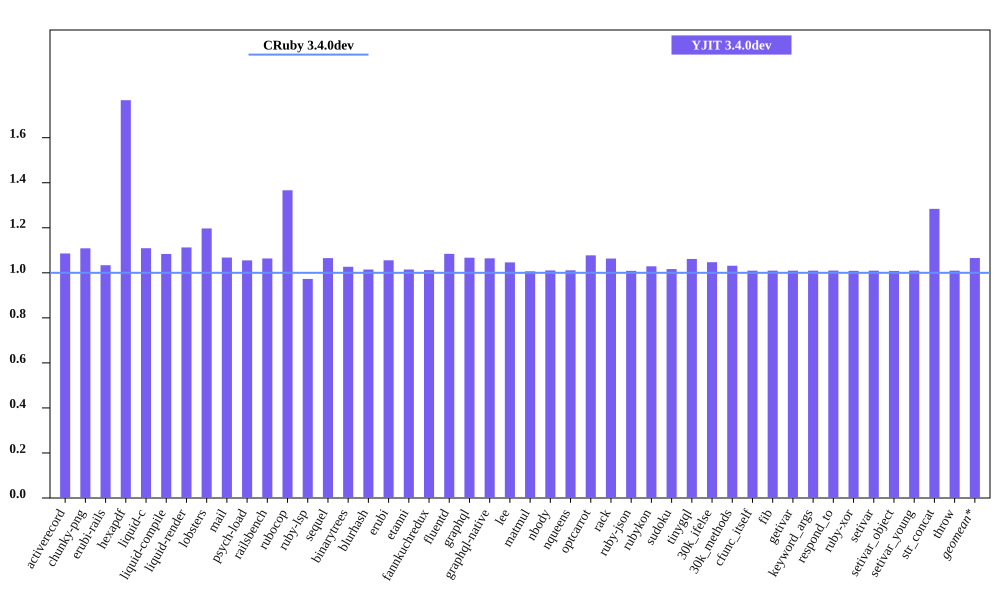

The file beside this chart, header and first rows:
bench, CRuby 3.4.0dev mem (MiB), YJIT 3.4.0dev mem (MiB), Inline Code, Outlined Code, YJIT Mem overhead
activerecord, 60.13, 65.3, 1, 1
chunky-png, 47.05, 52.17, 1, 1
erubi-rails, 107.5, 111.2, 2, 2
hexapdf, 153.6, 271.3, 2, 2
liquid-c, 36.62, 40.62, 1, 1
liquid-compile, 34.79, 37.71, 1, 1
liquid-render, 38.34, 42.66, 1, 1
lobsters, 270.3, 323.6, 8, 7
mail, 68.33, 72.96, 1, 1
psych-load, 34.03, 35.91, 1, 1
railsbench, 108, 114.9, 3, 3
rubocop, 91.23, 124.7, 6, 5
ruby-lsp, 90.38, 87.92, 1, 1
sequel, 38.73, 41.25, 1, 1
binarytrees, 26.71, 27.43, 1, 1
blurhash, 22.49, 22.82, 1, 1
erubi, 30.44, 32.13, 1, 1
etanni, 23.97, 24.32, 1, 1
fannkuchredux, 21.03, 21.28, 1, 1
fluentd, 608.4, 659.7, 1, 1
graphql, 40.08, 42.77, 1, 1
graphql-native, 41.62, 44.29, 1, 1
lee, 34.47, 36.07, 1, 1
matmul, 33.25, 33.47, 1, 1
nbody, 21.03, 21.25, 1, 1
nqueens, 21.59, 21.83, 1, 1
optcarrot, 59.13, 63.72, 1, 1
rack, 30.96, 32.92, 1, 1
ruby-json, 22.39, 22.58, 1, 1
rubykon, 47.8, 49.19, 1, 1
sudoku, 21.22, 21.57, 1, 1
tinygql, 29.38, 31.19, 1, 1
30k_ifelse, 145.3, 152.1, 5, 5
30k_methods, 91.9, 94.79, 2, 2
cfunc_itself, 21.16, 21.36, 1, 1
fib, 21.03, 21.23, 1, 1
getivar, 21.22, 21.42, 1, 1
keyword_args, 21.03, 21.23, 1, 1
respond_to, 21.23, 21.45, 1, 1
ruby-xor, 22.16, 22.36, 1, 1
setivar, 21.22, 21.42, 1, 1
setivar_object, 21.06, 21.23, 1, 1
setivar_young, 21.03, 21.23, 1, 1
str_concat, 47.19, 60.6, 1, 1
throw, 21.22, 21.42, 1, 1
